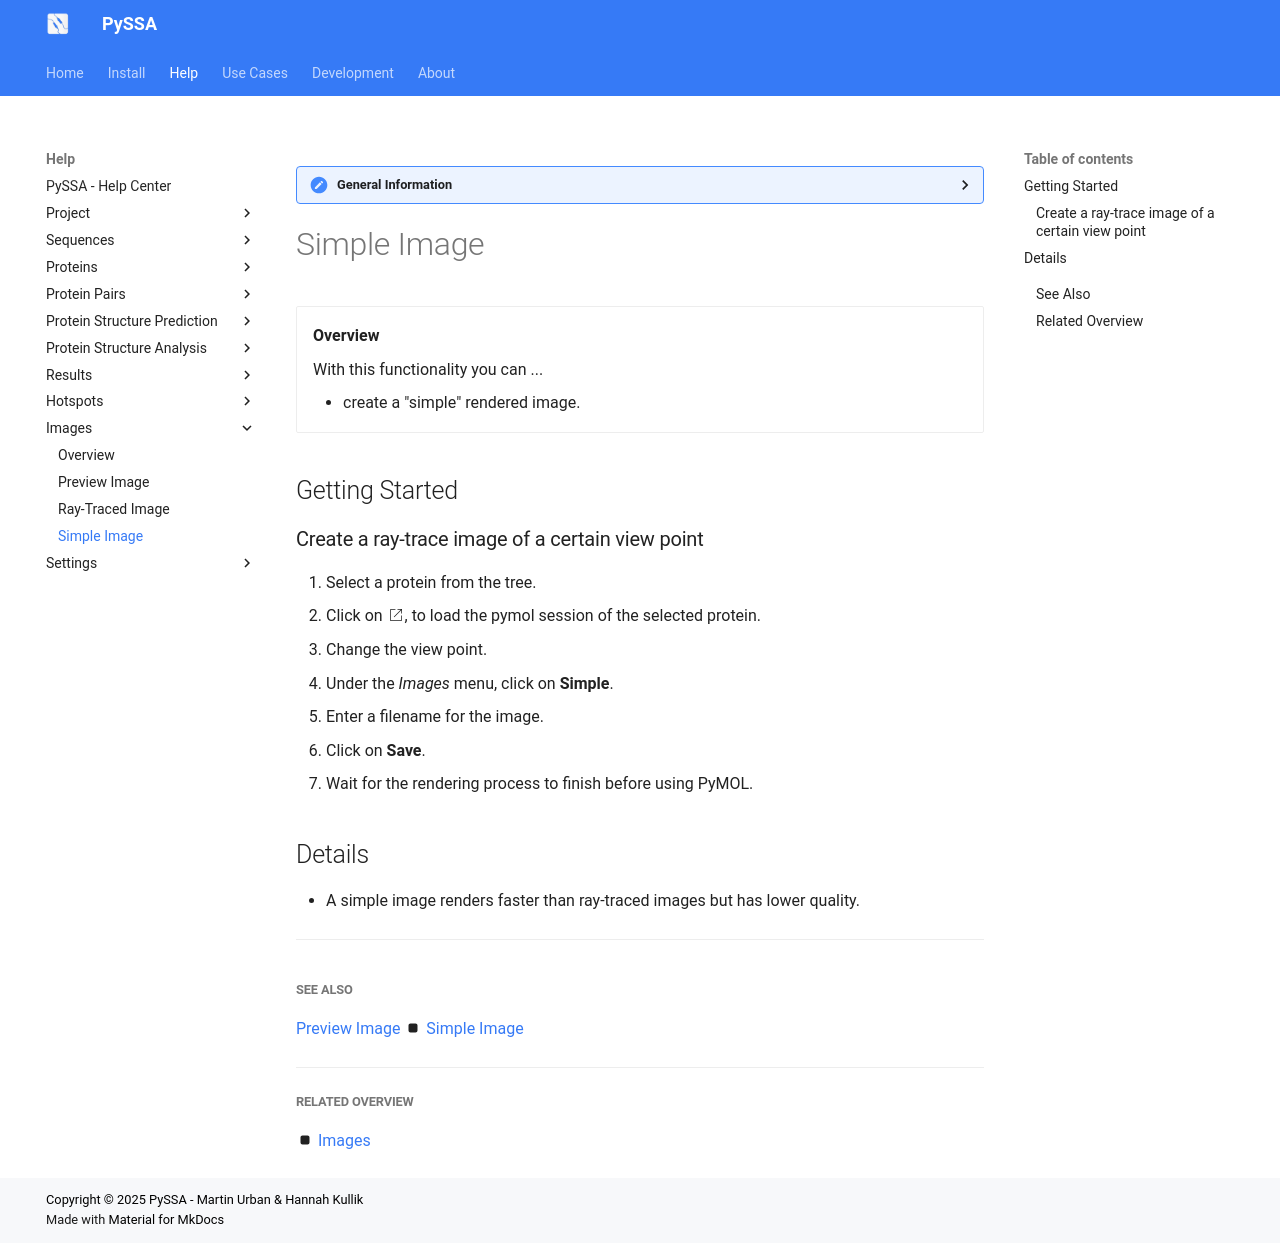

repository: urban233/PySSA · page: help/images/simple_image.html · generator: mkdocs

??? general-information "General Information"
    
    Here are general information about the results _Simple_ image functionality.

# Simple Image
<div class="grid cards" markdown>

-   __Overview__

     With this functionality you can ...

    - create a "simple" rendered image.
    

</div>

## Getting Started
### Create a ray-trace image of a certain view point
1. Select a protein from the tree.
2. Click on :google_material-open_in_new_w200:, to load the pymol session of the selected protein.
3. Change the view point.
4. Under the _Images_ menu, click on **Simple**.
5. Enter a filename for the image.
6. Click on **Save**.
7. Wait for the rendering process to finish before using PyMOL. 

## Details
- A simple image renders faster than ray-traced images but has lower quality.

---
##

##### See Also
[Preview Image](preview_image.md) :octicons-square-fill-16: [Simple Image](simple_image.md)

---

##### Related Overview
:octicons-square-fill-16: [Images](index.md)
